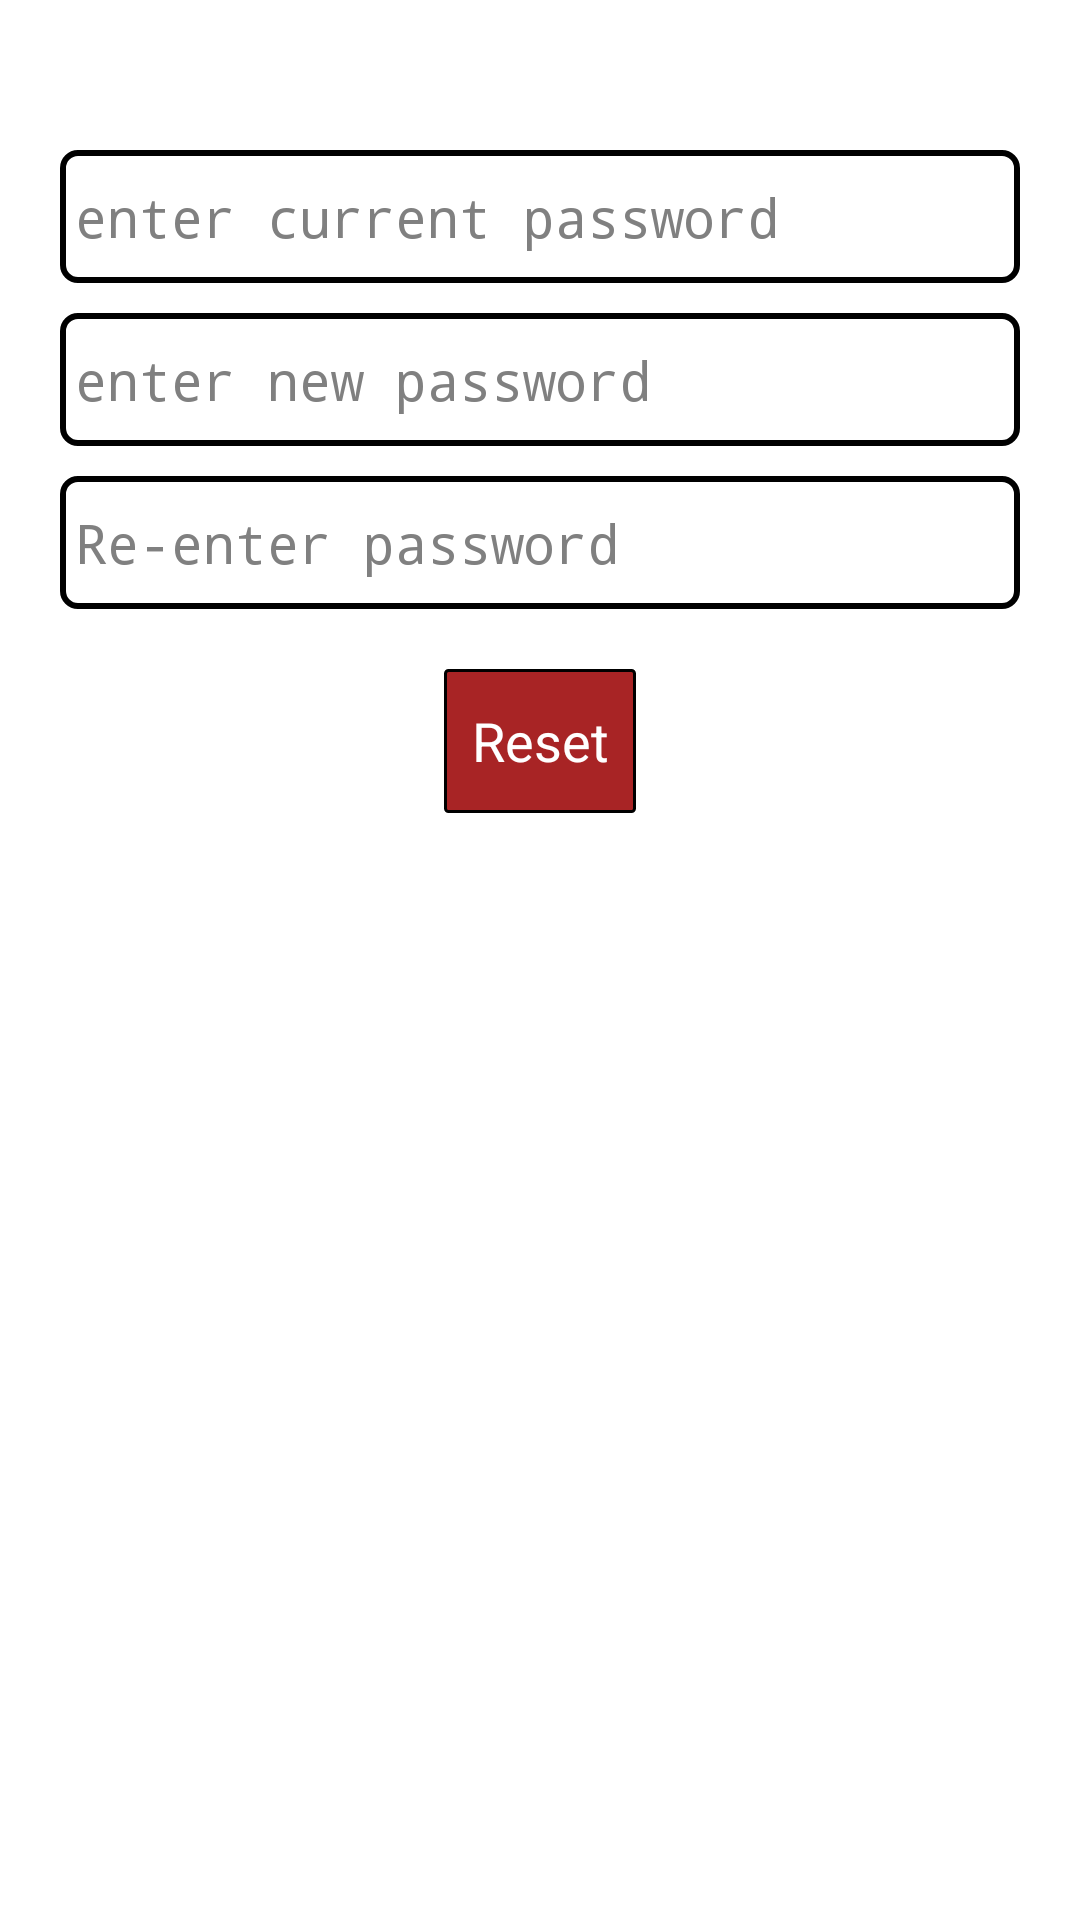

The Android layout XML behind this screen, and the referenced resources:
<!-- AndroidManifest.xml: application theme CustomActionBarTheme -->
<!-- res/layout/activity_resetpasswd.xml -->
<?xml version="1.0" encoding="utf-8"?>
<LinearLayout xmlns:android="http://schemas.android.com/apk/res/android"
    android:orientation="vertical" android:layout_width="match_parent"
    android:layout_height="match_parent">

    <EditText
        android:id="@+id/resetpwd_oldPwd"
        android:layout_width="match_parent"
        android:layout_height="wrap_content"
        android:hint="enter current password"
        android:paddingLeft="5dp"
        android:background="@drawable/register_field_background"
        android:inputType ="textPassword"
        android:layout_marginTop="50dip"
        android:layout_marginLeft="20dp"
        android:layout_marginRight="20dp"
        android:singleLine="true"
        />

    <EditText
        android:id="@+id/resetpwd_newPwd"
        android:layout_width="match_parent"
        android:layout_height="wrap_content"
        android:hint="enter new password"
        android:paddingLeft="5dp"
        android:background="@drawable/register_field_background"
        android:inputType ="textPassword"
        android:layout_marginTop="10dip"
        android:layout_marginLeft="20dp"
        android:layout_marginRight="20dp"
        android:singleLine="true" />

    <EditText
        android:id="@+id/resetpwd_confirmation"
        android:layout_width="match_parent"
        android:layout_height="wrap_content"
        android:hint="Re-enter password"
        android:paddingLeft="5dp"
        android:background="@drawable/register_field_background"
        android:inputType ="textPassword"
        android:layout_marginTop="10dip"
        android:layout_marginLeft="20dp"
        android:layout_marginRight="20dp"
        android:singleLine="true" />

    <Button
        android:id="@+id/resetpwd_button"
        android:layout_width="wrap_content"
        android:layout_height="wrap_content"
        android:layout_marginTop="20dip"
        android:textColor="@color/white"
        android:text="Reset"
        android:layout_gravity="center"
        android:background="@drawable/button_background"/>

</LinearLayout>
<!-- resources referenced by this layout -->
<resources>
  <color name="white">#ffffff</color>
  <!-- drawable button_background (drawable-xhdpi) -->
  <shape xmlns:android="http://schemas.android.com/apk/res/android" android:shape="rectangle">
  <stroke android:width="1dp" android:color="#000000" />
  <corners android:radius="1dp" />
  <gradient android:startColor="#a82425" android:centerColor="#a82425" android:endColor="#a82425" android:angle="90" />
  </shape>
  <!-- drawable register_field_background (drawable-xhdpi) -->
  <shape xmlns:android="http://schemas.android.com/apk/res/android" android:shape="rectangle">
      <stroke android:width="2dp" android:color="#000000" />
      <corners android:radius="5dp" />
      <padding android:bottom="10dp" android:top="10dp"  />
  
      <gradient android:startColor="#ffffff" android:centerColor="#ffffff" android:endColor="#ffffff" android:angle="90" />
  </shape>
  <style name="CustomActionBarTheme" parent="@android:style/Theme.Holo.Light">
          <item name="android:actionBarStyle">@style/MyActionBar</item>
          <item name="android:actionMenuTextColor">@color/white</item>
      </style>
  <style name="MyActionBar" parent="@android:style/Widget.Holo.Light.ActionBar.Solid.Inverse">
          <item name="android:background">@color/strong_red</item>
      </style>
  <color name="strong_red">#a82525</color>
</resources>
